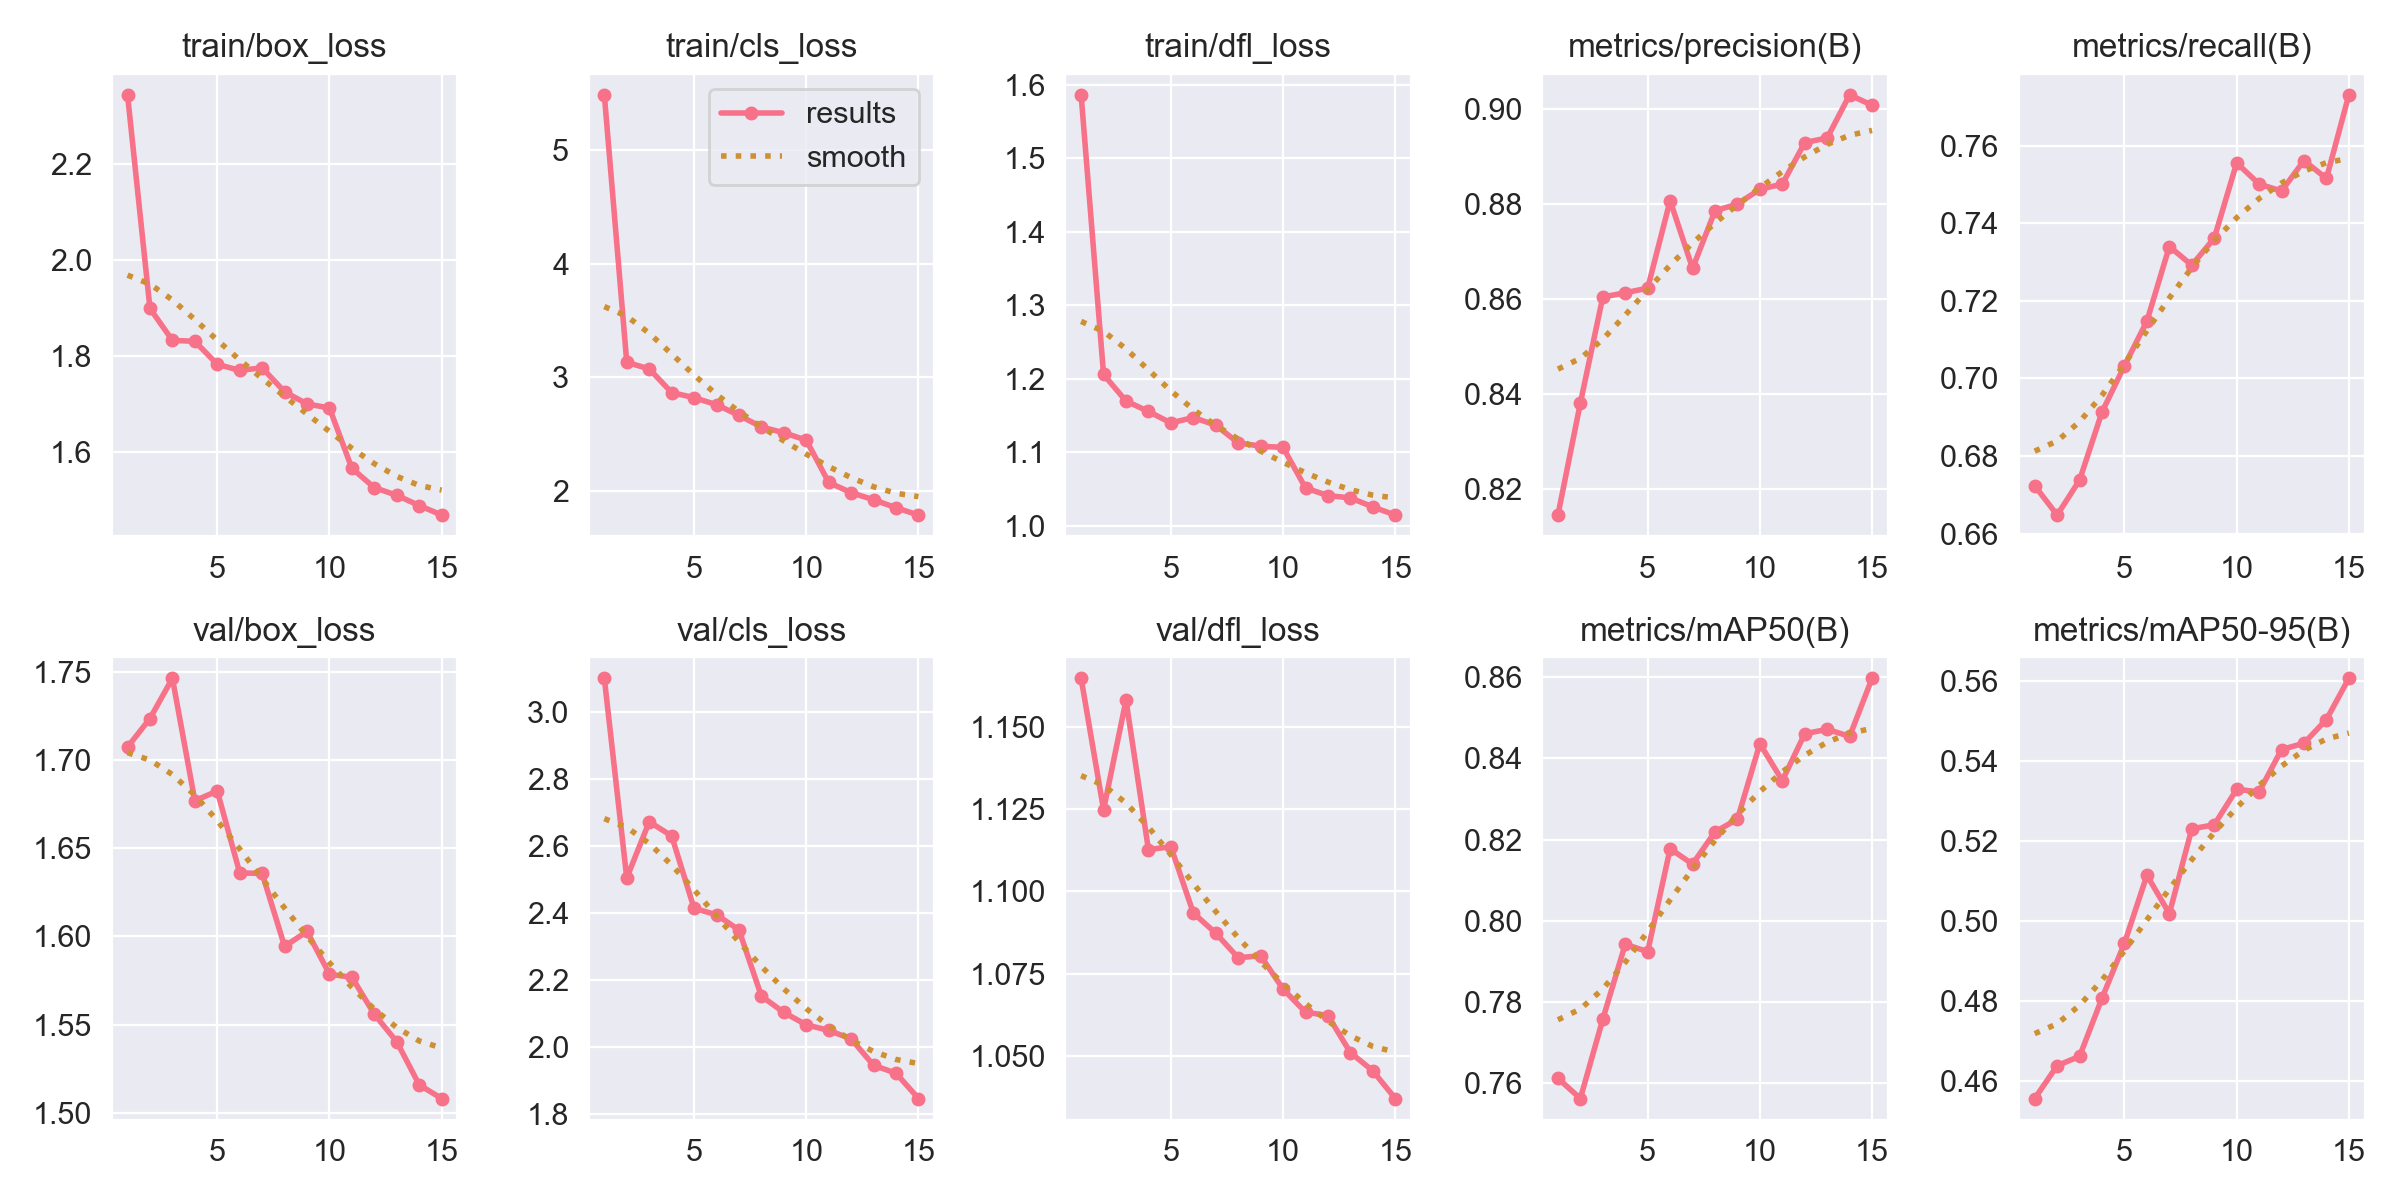

Source data for this figure (header and first rows):
epoch, time, train/box_loss, train/cls_loss, train/dfl_loss, metrics/precision(B), metrics/recall(B), metrics/mAP50(B), metrics/mAP50-95(B), val/box_loss, val/cls_loss, val/dfl_loss, lr/pg0, lr/pg1, lr/pg2
1, 581.3, 2.345, 5.488, 1.587, 0.8145, 0.6723, 0.7611, 0.4556, 1.707, 3.101, 1.165, 0.001986, 0.001986, 0.05147
2, 1156, 1.899, 3.132, 1.206, 0.8381, 0.6648, 0.7561, 0.4638, 1.724, 2.504, 1.125, 0.003673, 0.003673, 0.003673
3, 1731, 1.833, 3.075, 1.17, 0.8605, 0.6738, 0.7757, 0.4661, 1.746, 2.672, 1.158, 0.003416, 0.003416, 0.003416
4, 2308, 1.831, 2.867, 1.155, 0.8613, 0.6913, 0.7942, 0.4807, 1.677, 2.63, 1.113, 0.003159, 0.003159, 0.003159
5, 2883, 1.783, 2.821, 1.14, 0.8623, 0.7033, 0.7923, 0.4944, 1.682, 2.413, 1.114, 0.002902, 0.002902, 0.002902
6, 3459, 1.77, 2.76, 1.147, 0.8808, 0.7148, 0.8177, 0.5114, 1.636, 2.394, 1.093, 0.002644, 0.002644, 0.002644
7, 4036, 1.775, 2.665, 1.137, 0.8665, 0.734, 0.8139, 0.5018, 1.636, 2.349, 1.087, 0.002387, 0.002387, 0.002387
8, 4637, 1.725, 2.564, 1.113, 0.8786, 0.7292, 0.8219, 0.523, 1.594, 2.151, 1.08, 0.00213, 0.00213, 0.00213
9, 5245, 1.7, 2.513, 1.108, 0.88, 0.7361, 0.825, 0.524, 1.603, 2.102, 1.081, 0.001873, 0.001873, 0.001873
10, 5854, 1.691, 2.448, 1.106, 0.8831, 0.7555, 0.8436, 0.5329, 1.579, 2.065, 1.07, 0.001616, 0.001616, 0.001616
11, 6336, 1.565, 2.075, 1.051, 0.8842, 0.7501, 0.8345, 0.5322, 1.577, 2.049, 1.063, 0.001358, 0.001358, 0.001358
12, 6809, 1.525, 1.985, 1.041, 0.893, 0.7483, 0.8461, 0.5428, 1.556, 2.023, 1.062, 0.001101, 0.001101, 0.001101
13, 7297, 1.509, 1.923, 1.038, 0.8939, 0.7562, 0.8471, 0.5444, 1.54, 1.944, 1.051, 0.000844, 0.000844, 0.000844
14, 7787, 1.488, 1.853, 1.025, 0.903, 0.7515, 0.8454, 0.5503, 1.516, 1.921, 1.046, 0.0005868, 0.0005868, 0.0005868
15, 8276, 1.468, 1.788, 1.014, 0.9008, 0.7731, 0.8597, 0.5606, 1.508, 1.845, 1.037, 0.0003296, 0.0003296, 0.0003296
